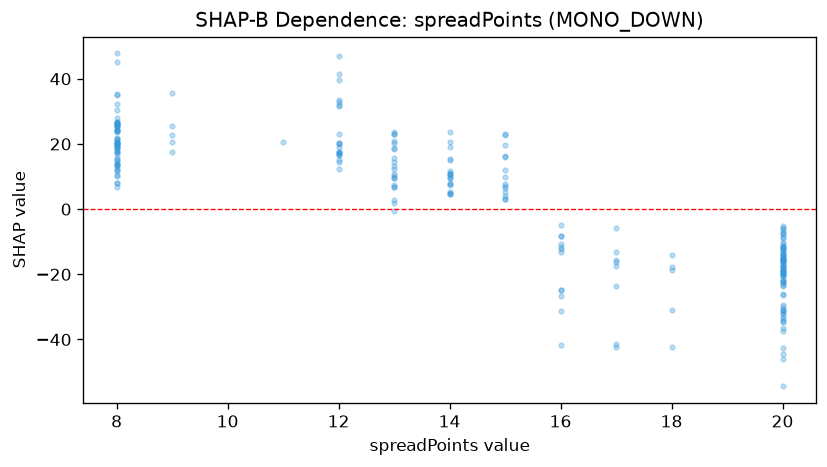

Source data for this figure (header and first rows):
feature_value, shap_value
8.0, 14.93
9.0, 25.53
8.0, 13.58
8.0, 10.58
17.0, -5.818
8.0, 8.134
15.0, 9.863
17.0, -23.46
8.0, 25.7
20.0, -5.745
8.0, 21.63
8.0, 10.17
9.0, 17.49
15.0, 12.15
8.0, 14.23
8.0, 26.34
9.0, 22.66
20.0, -19.5
8.0, 26.71
8.0, 34.98
9.0, 20.57
8.0, 32.24
8.0, 15.07
20.0, -21.58
8.0, 26.34
8.0, 23.99
20.0, -15.73
20.0, -23.64
8.0, 13.73
20.0, -31.84
20.0, -26.18
8.0, 20.34
8.0, 25.49
8.0, 20.79
8.0, 19.44
20.0, -14.44
8.0, 11.59
8.0, 17.92
8.0, 19.06
8.0, 12.29
12.0, 33.36
8.0, 24.29
8.0, 8.053
8.0, 17.41
8.0, 18.5
20.0, -20.56
20.0, -11.17
20.0, -15.89
20.0, -16.91
8.0, 18.98
20.0, -18.71
20.0, -22.28
12.0, 17.63
12.0, 41.34
12.0, 47.11
8.0, 15.56
8.0, 11.86
20.0, -30.99
8.0, 17.69
8.0, 26.44
... 180 more rows
